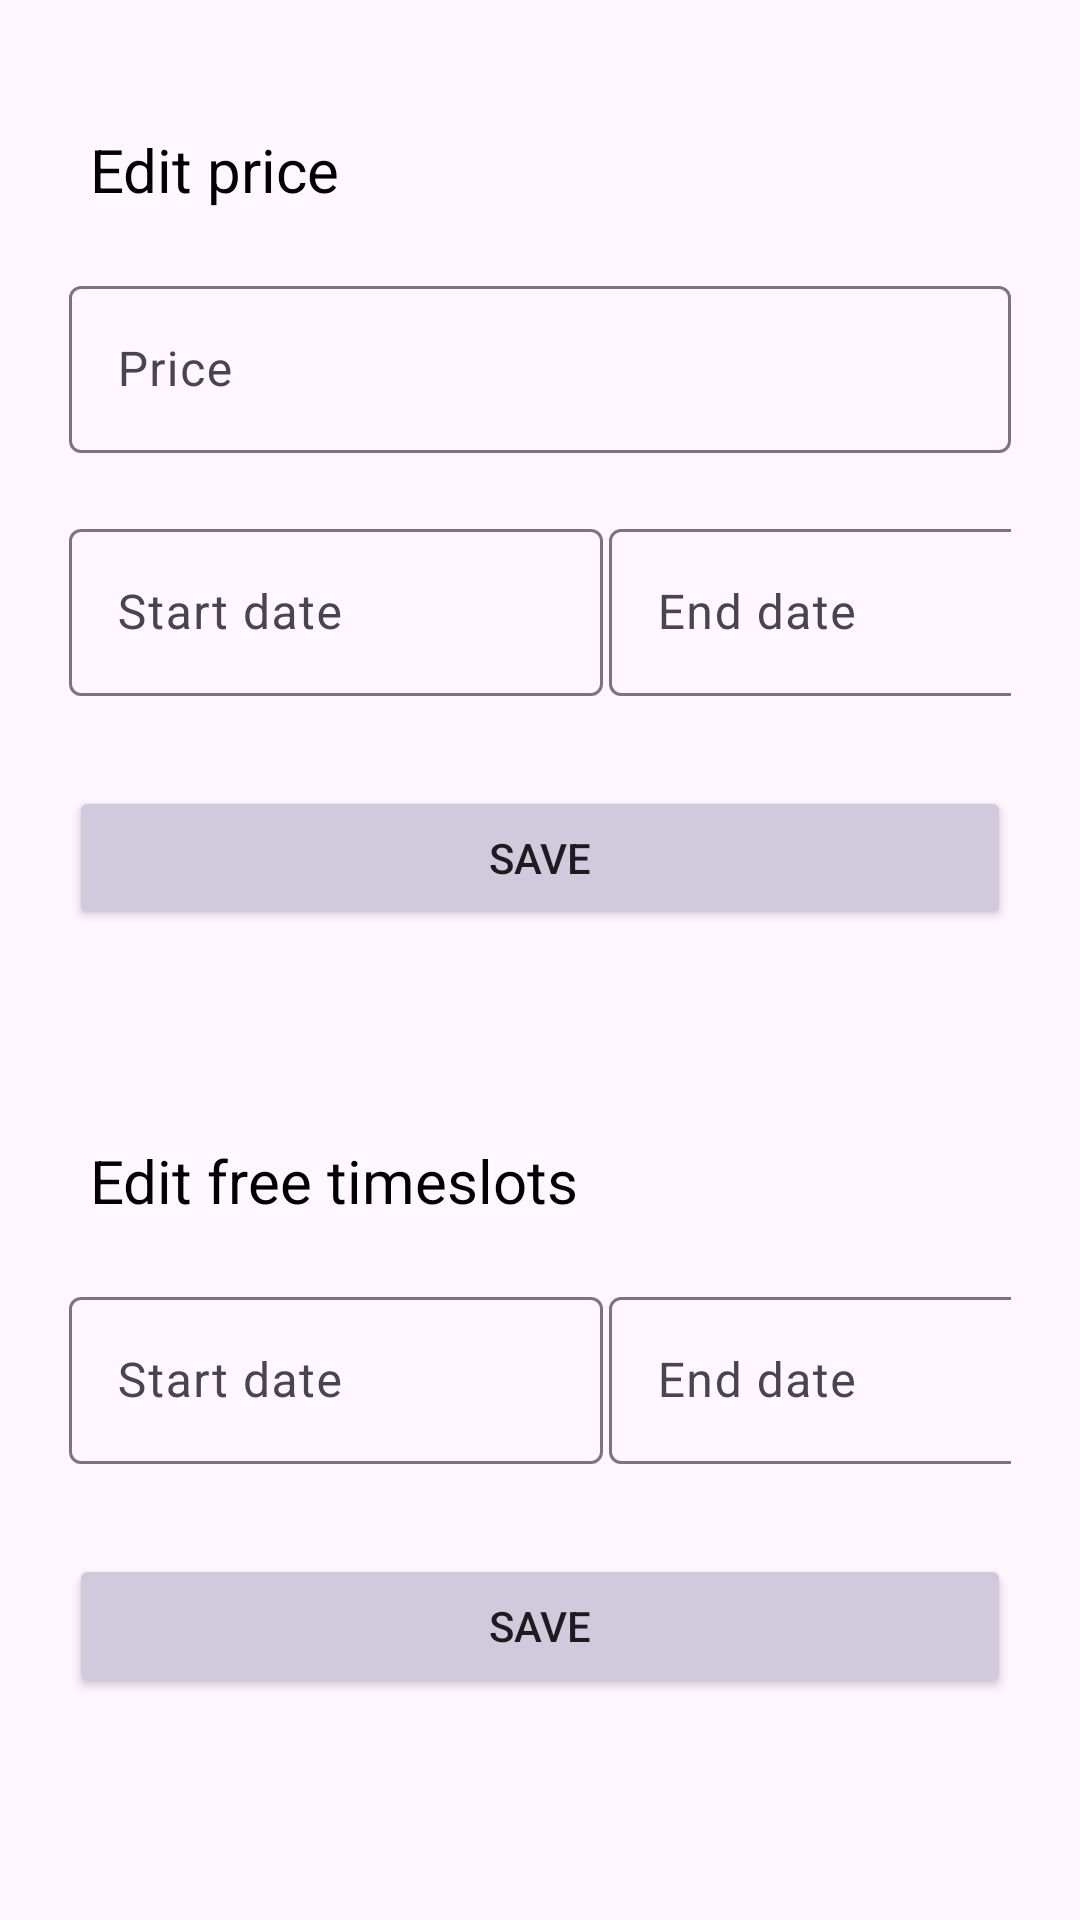

The Android layout XML behind this screen, and the referenced resources:
<!-- AndroidManifest.xml: application theme Theme.Bookingteam22 -->
<!-- res/layout/fragment_edit_accommodation_price_and_timeslot.xml -->
<?xml version="1.0" encoding="utf-8"?>
<LinearLayout xmlns:android="http://schemas.android.com/apk/res/android"
    xmlns:app="http://schemas.android.com/apk/res-auto"
    android:layout_width="match_parent"
    android:layout_height="wrap_content"
    android:orientation="vertical"
    android:layout_marginTop="20dp"
    android:padding="23dp">

    <TextView
        android:id="@+id/editPriceTxt"
        android:layout_width="match_parent"
        android:layout_height="wrap_content"
        android:layout_marginStart="7dp"
        android:layout_marginTop="20dp"
        android:layout_marginBottom="20dp"
        android:text="Edit price"
        android:textColor="@color/black"
        android:textSize="20sp" />

    <com.google.android.material.textfield.TextInputLayout
        android:id="@+id/accommodationPrice"
        android:layout_width="match_parent"
        android:layout_height="wrap_content"
        app:endIconMode="custom"
        app:endIconDrawable="@drawable/ic_price"
        android:paddingBottom="20dp"
        android:hint="Price">

        <com.google.android.material.textfield.TextInputEditText
            android:layout_width="match_parent"
            android:layout_height="wrap_content"
            />

    </com.google.android.material.textfield.TextInputLayout>

    <LinearLayout
        android:layout_width="wrap_content"
        android:layout_height="wrap_content"
        android:layout_marginBottom="10dp"
        android:orientation="horizontal">

        <com.google.android.material.textfield.TextInputLayout
            android:layout_width="180dp"
            android:layout_height="wrap_content"
            app:endIconMode="custom"
            app:endIconDrawable="@drawable/ic_calendar"
            android:hint="Start date">

            <com.google.android.material.textfield.TextInputEditText
                android:layout_width="178dp"
                android:id="@+id/cicoInput"
                android:layout_height="match_parent"
                android:inputType="text" />
        </com.google.android.material.textfield.TextInputLayout>

        <com.google.android.material.textfield.TextInputLayout
            android:layout_width="180dp"
            android:layout_height="wrap_content"
            app:endIconMode="custom"
            app:endIconDrawable="@drawable/ic_calendar"
            android:hint="End date">

            <com.google.android.material.textfield.TextInputEditText
                android:id="@+id/cicoInput2"
                android:layout_width="match_parent"
                android:layout_height="wrap_content"
                android:inputType="text" />
        </com.google.android.material.textfield.TextInputLayout>
    </LinearLayout>
    <Button
        android:id="@+id/buttonSavePrice"
        android:layout_width="match_parent"
        android:layout_height="wrap_content"
        android:backgroundTint="@color/darkPurple"
        android:layout_marginTop="20dp"
        android:layout_marginBottom="50dp"
        android:text="Save"/>

    <TextView
        android:id="@+id/editTimeSlotsTxt"
        android:layout_width="match_parent"
        android:layout_height="wrap_content"
        android:layout_marginStart="7dp"
        android:layout_marginTop="20dp"
        android:layout_marginBottom="20dp"
        android:text="Edit free timeslots"
        android:textColor="@color/black"
        android:textSize="20sp" />

    <LinearLayout
        android:layout_width="wrap_content"
        android:layout_height="wrap_content"
        android:layout_marginBottom="10dp"
        android:orientation="horizontal">

        <com.google.android.material.textfield.TextInputLayout
            android:layout_width="180dp"
            android:layout_height="wrap_content"
            app:endIconMode="custom"
            app:endIconDrawable="@drawable/ic_calendar"
            android:hint="Start date">

            <com.google.android.material.textfield.TextInputEditText
                android:layout_width="178dp"
                android:id="@+id/freeTimeSlotsInput1"
                android:layout_height="match_parent"
                android:inputType="text" />
        </com.google.android.material.textfield.TextInputLayout>

        <com.google.android.material.textfield.TextInputLayout
            android:layout_width="180dp"
            android:layout_height="wrap_content"
            app:endIconMode="custom"
            app:endIconDrawable="@drawable/ic_calendar"
            android:hint="End date">

            <com.google.android.material.textfield.TextInputEditText
                android:id="@+id/freeTimeSlotsInput2"
                android:layout_width="match_parent"
                android:layout_height="wrap_content"
                android:inputType="text" />
        </com.google.android.material.textfield.TextInputLayout>
    </LinearLayout>

    <Button
        android:id="@+id/buttonSaveFreeTimeSlot"
        android:layout_width="match_parent"
        android:layout_height="wrap_content"
        android:layout_marginTop="20dp"
        android:backgroundTint="@color/darkPurple"
        android:text="Save"/>

</LinearLayout>
<!-- resources referenced by this layout -->
<resources>
  <color name="black">#FF000000</color>
  <color name="darkPurple">#D1CADD</color>
  <style name="Theme.Bookingteam22" parent="Base.Theme.Bookingteam22" />
  <style name="Base.Theme.Bookingteam22" parent="Theme.Material3.DayNight.NoActionBar">
          
          
      </style>
</resources>
